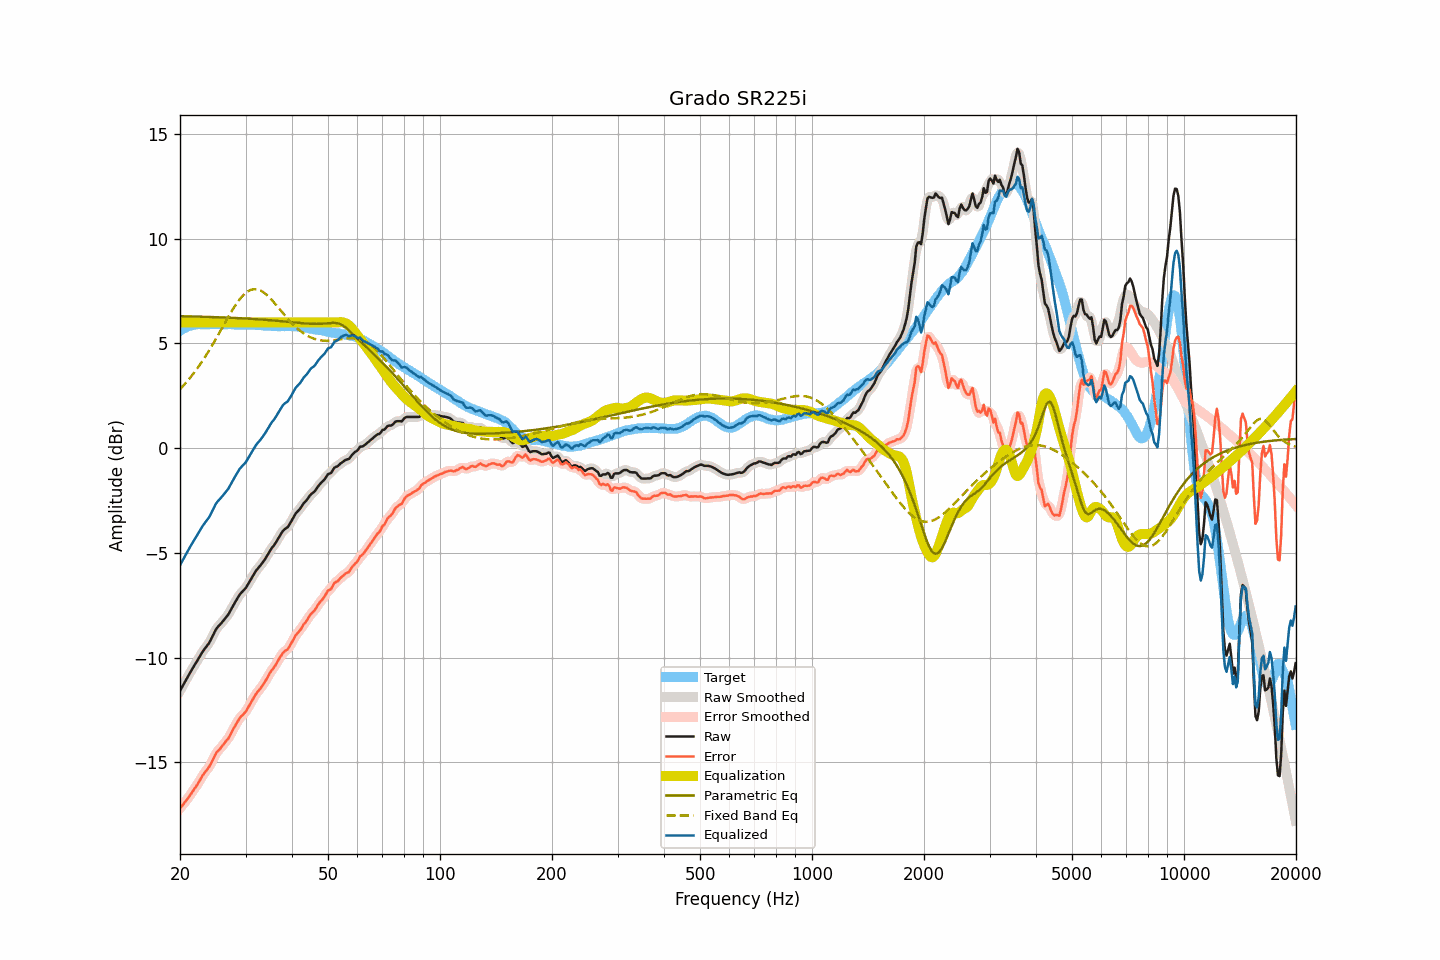

The table this chart was drawn from, first rows:
frequency, raw, smoothed, error, error_smoothed, equalization, parametric_eq, fixed_band_eq, equalized_raw, equalized_smoothed, target
20.00, -11.58, -11.58, -17.18, -17.19, 6.00, 6.30, 2.82, -5.58, -5.58, 5.60
20.20, -11.44, -11.44, -17.09, -17.09, 6.00, 6.30, 2.90, -5.44, -5.44, 5.65
20.40, -11.30, -11.30, -17.00, -17.00, 6.00, 6.30, 2.98, -5.30, -5.30, 5.70
20.61, -11.16, -11.16, -16.90, -16.90, 6.00, 6.29, 3.07, -5.16, -5.16, 5.73
20.81, -11.02, -11.02, -16.80, -16.80, 6.00, 6.29, 3.15, -5.02, -5.02, 5.78
21.02, -10.88, -10.88, -16.70, -16.70, 6.00, 6.29, 3.24, -4.88, -4.88, 5.82
21.23, -10.75, -10.75, -16.59, -16.59, 6.00, 6.29, 3.33, -4.75, -4.75, 5.84
21.44, -10.62, -10.62, -16.48, -16.48, 6.00, 6.29, 3.43, -4.62, -4.62, 5.86
21.66, -10.49, -10.49, -16.37, -16.37, 6.00, 6.29, 3.53, -4.49, -4.49, 5.88
21.87, -10.36, -10.36, -16.25, -16.26, 6.00, 6.28, 3.63, -4.36, -4.36, 5.89
22.09, -10.24, -10.24, -16.15, -16.14, 6.00, 6.28, 3.73, -4.24, -4.24, 5.91
22.31, -10.11, -10.11, -16.03, -16.03, 6.00, 6.28, 3.84, -4.11, -4.11, 5.92
22.54, -9.98, -9.98, -15.90, -15.90, 6.00, 6.28, 3.94, -3.98, -3.98, 5.92
22.76, -9.85, -9.85, -15.77, -15.76, 6.00, 6.28, 4.06, -3.85, -3.85, 5.92
22.99, -9.72, -9.73, -15.63, -15.63, 6.00, 6.27, 4.17, -3.72, -3.73, 5.91
23.22, -9.61, -9.61, -15.52, -15.52, 6.00, 6.27, 4.29, -3.61, -3.61, 5.91
23.45, -9.51, -9.51, -15.41, -15.42, 6.00, 6.27, 4.41, -3.51, -3.51, 5.90
23.69, -9.41, -9.41, -15.33, -15.32, 6.00, 6.27, 4.53, -3.41, -3.41, 5.91
23.92, -9.31, -9.30, -15.22, -15.22, 6.00, 6.26, 4.65, -3.31, -3.30, 5.91
24.16, -9.17, -9.17, -15.09, -15.09, 6.00, 6.26, 4.78, -3.17, -3.17, 5.92
24.40, -9.01, -9.01, -14.94, -14.94, 6.00, 6.26, 4.91, -3.01, -3.01, 5.93
24.65, -8.86, -8.85, -14.78, -14.78, 6.00, 6.26, 5.04, -2.86, -2.85, 5.92
24.89, -8.70, -8.71, -14.62, -14.63, 6.00, 6.25, 5.17, -2.70, -2.71, 5.92
25.14, -8.58, -8.59, -14.50, -14.51, 6.00, 6.25, 5.31, -2.58, -2.59, 5.92
25.39, -8.49, -8.49, -14.42, -14.41, 6.00, 6.25, 5.44, -2.49, -2.49, 5.93
25.65, -8.41, -8.41, -14.34, -14.33, 6.00, 6.25, 5.58, -2.41, -2.41, 5.93
25.91, -8.32, -8.32, -14.24, -14.24, 6.00, 6.24, 5.72, -2.32, -2.32, 5.92
26.16, -8.23, -8.23, -14.14, -14.14, 6.00, 6.24, 5.85, -2.23, -2.23, 5.91
26.43, -8.13, -8.14, -14.05, -14.05, 6.00, 6.24, 5.99, -2.13, -2.14, 5.91
26.69, -8.03, -8.04, -13.94, -13.95, 6.00, 6.23, 6.13, -2.03, -2.04, 5.91
26.96, -7.94, -7.93, -13.86, -13.85, 6.00, 6.23, 6.26, -1.94, -1.93, 5.92
27.23, -7.80, -7.80, -13.72, -13.72, 6.00, 6.23, 6.39, -1.80, -1.80, 5.92
27.50, -7.66, -7.67, -13.58, -13.58, 6.00, 6.22, 6.52, -1.66, -1.67, 5.92
27.77, -7.52, -7.52, -13.43, -13.43, 6.00, 6.22, 6.65, -1.52, -1.52, 5.91
28.05, -7.39, -7.39, -13.30, -13.29, 6.00, 6.22, 6.77, -1.39, -1.39, 5.91
28.33, -7.26, -7.26, -13.15, -13.15, 6.00, 6.21, 6.88, -1.26, -1.26, 5.89
28.62, -7.13, -7.13, -13.03, -13.02, 6.00, 6.21, 6.99, -1.13, -1.13, 5.89
28.90, -7.00, -7.01, -12.90, -12.91, 6.00, 6.21, 7.09, -1.00, -1.01, 5.90
29.19, -6.91, -6.91, -12.80, -12.81, 6.00, 6.20, 7.19, -0.91, -0.91, 5.89
29.48, -6.83, -6.83, -12.74, -12.73, 6.00, 6.20, 7.27, -0.83, -0.83, 5.91
29.78, -6.75, -6.75, -12.65, -12.65, 6.00, 6.19, 7.35, -0.75, -0.75, 5.90
30.08, -6.66, -6.65, -12.57, -12.55, 6.00, 6.19, 7.42, -0.66, -0.65, 5.90
30.38, -6.53, -6.54, -12.42, -12.43, 6.00, 6.18, 7.48, -0.53, -0.54, 5.89
30.68, -6.40, -6.41, -12.29, -12.30, 6.00, 6.18, 7.52, -0.40, -0.41, 5.89
30.99, -6.27, -6.27, -12.16, -12.16, 6.00, 6.18, 7.56, -0.27, -0.27, 5.89
31.30, -6.14, -6.14, -12.03, -12.03, 6.00, 6.17, 7.58, -0.14, -0.14, 5.89
31.61, -6.01, -6.01, -11.89, -11.89, 6.00, 6.17, 7.59, -0.01, -0.01, 5.88
31.93, -5.88, -5.89, -11.76, -11.77, 6.00, 6.16, 7.59, 0.12, 0.11, 5.88
32.24, -5.78, -5.78, -11.65, -11.66, 6.00, 6.16, 7.58, 0.22, 0.22, 5.87
32.57, -5.69, -5.69, -11.57, -11.56, 6.00, 6.15, 7.56, 0.31, 0.31, 5.88
32.89, -5.60, -5.60, -11.47, -11.47, 6.00, 6.14, 7.53, 0.40, 0.40, 5.87
33.22, -5.50, -5.50, -11.36, -11.36, 6.00, 6.14, 7.48, 0.50, 0.50, 5.86
33.55, -5.39, -5.39, -11.25, -11.25, 6.00, 6.13, 7.44, 0.61, 0.61, 5.86
33.89, -5.28, -5.28, -11.13, -11.13, 6.00, 6.13, 7.38, 0.72, 0.72, 5.84
34.23, -5.15, -5.15, -11.00, -11.00, 6.00, 6.12, 7.31, 0.85, 0.85, 5.85
34.57, -5.02, -5.02, -10.86, -10.86, 6.00, 6.12, 7.24, 0.98, 0.98, 5.84
34.92, -4.88, -4.89, -10.72, -10.73, 6.00, 6.11, 7.16, 1.12, 1.11, 5.84
35.27, -4.77, -4.78, -10.60, -10.61, 6.00, 6.10, 7.08, 1.23, 1.22, 5.83
35.62, -4.68, -4.68, -10.51, -10.51, 6.00, 6.10, 7.00, 1.32, 1.32, 5.83
35.97, -4.58, -4.57, -10.40, -10.40, 6.00, 6.09, 6.91, 1.42, 1.43, 5.83
... 635 more rows
